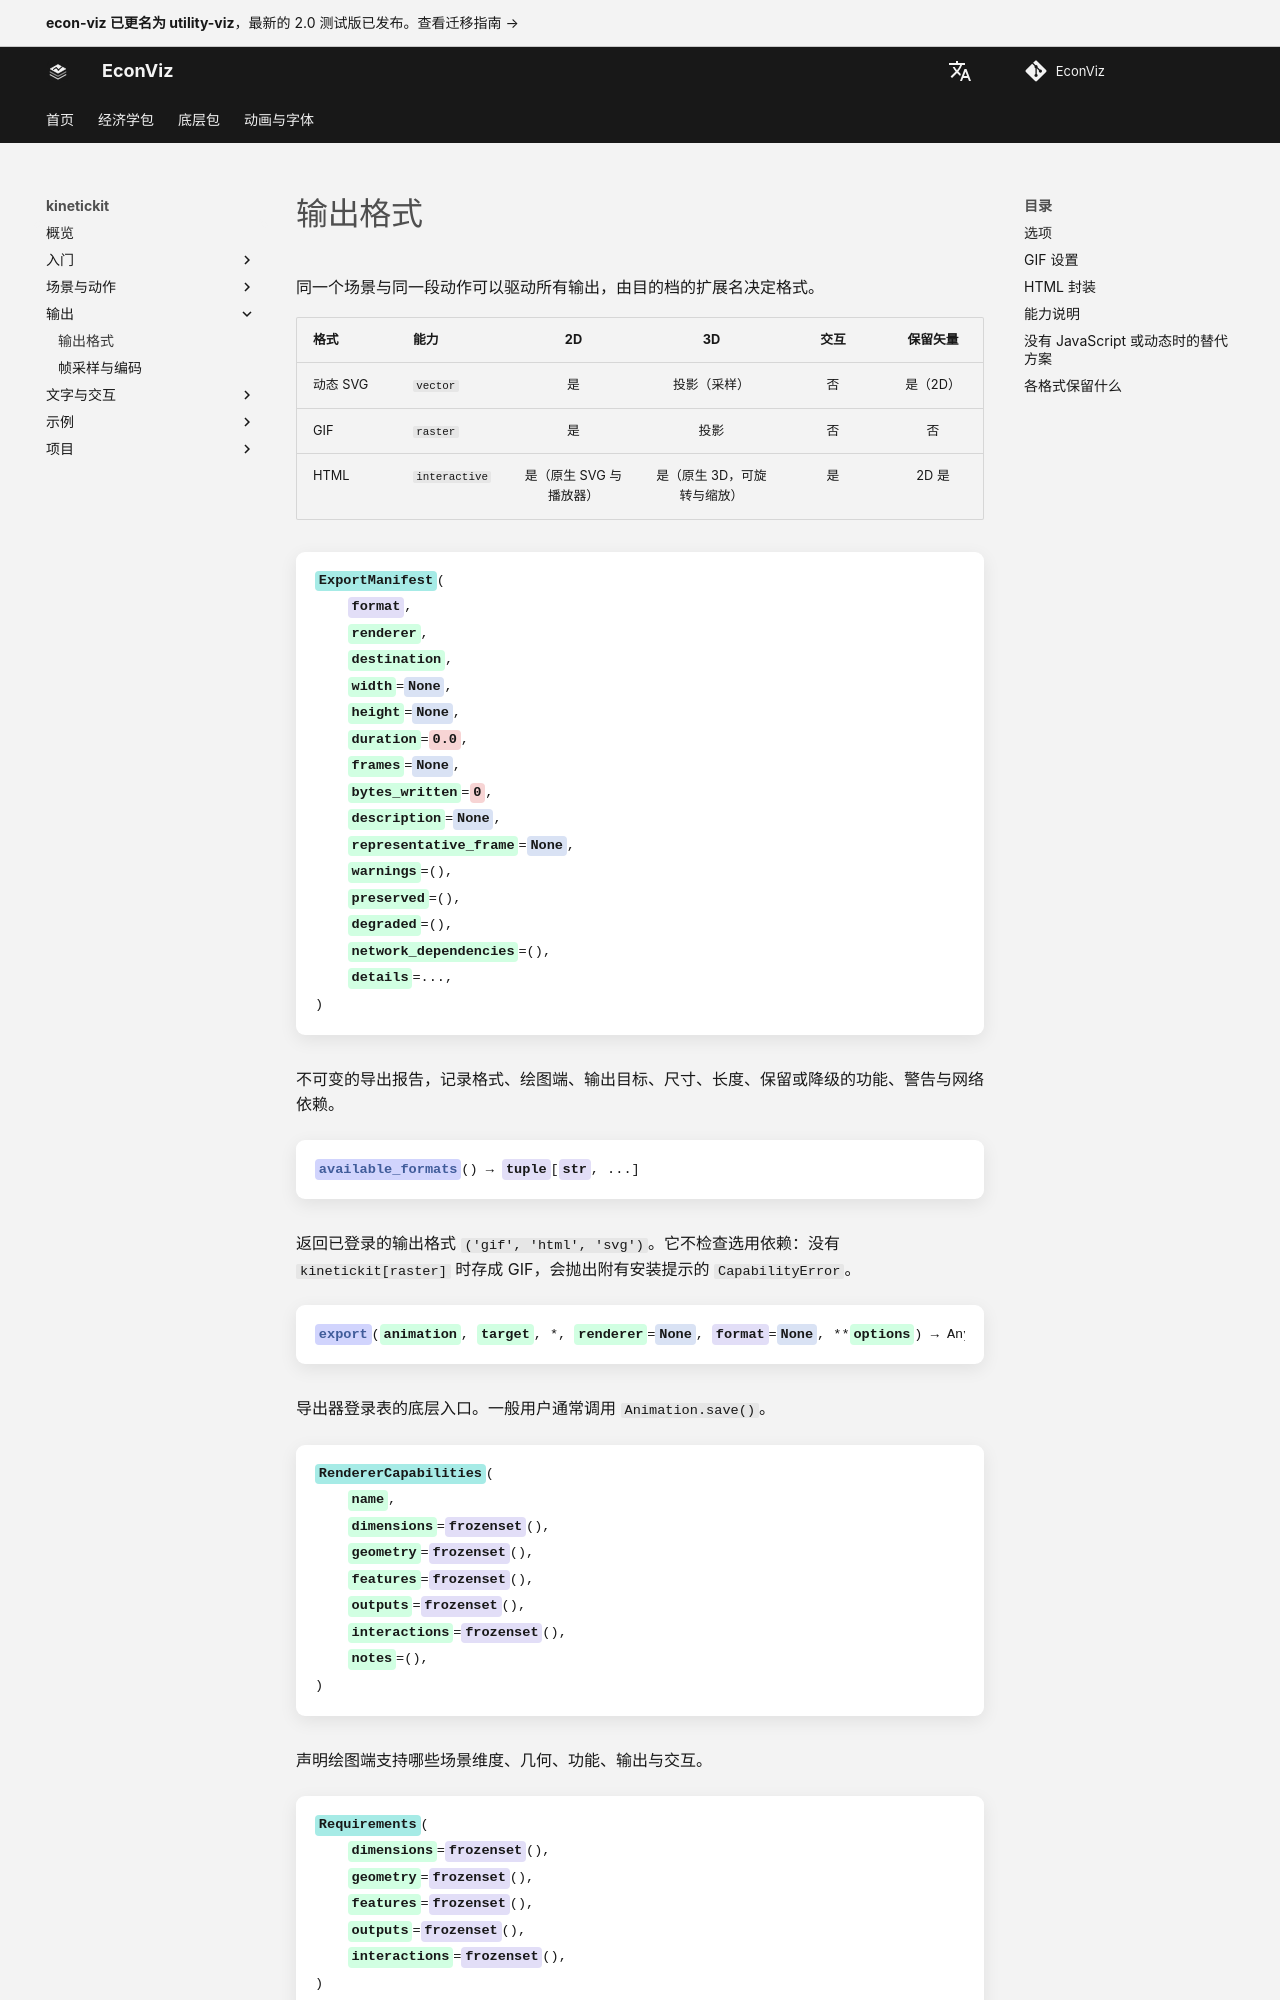

repository: EconViz/econ-viz-docs · page: zh-CN/kinetickit/guides/outputs/index.html · generator: mkdocs

---
seo_title: "输出格式"
---

# 输出格式

<span id="sec-outputs"></span>

同一个场景与同一段动作可以驱动所有输出，由目的档的扩展名决定格式。

| 格式 | 能力 | 2D | 3D | 交互 | 保留矢量 |
| --- | --- | :-: | :-: | :-: | :-: |
| 动态 SVG | `vector` | 是 | 投影（采样） | 否 | 是（2D） |
| GIF | `raster` | 是 | 投影 | 否 | 否 |
| HTML | `interactive` | 是（原生 SVG 与播放器） | 是（原生 3D，可旋转与缩放） | 是 | 2D 是 |

<!-- api: kinetickit.guides_outputs_1 -->

不可变的导出报告，记录格式、绘图端、输出目标、尺寸、长度、保留或降级的功能、警告与网络依赖。

<!-- api: kinetickit.guides_outputs_2 -->

返回已登录的输出格式 `('gif', 'html', 'svg')`。它不检查选用依赖：没有 `kinetickit[raster]` 时存成 GIF，会抛出附有安装提示的 `CapabilityError`。

<!-- api: kinetickit.guides_outputs_3 -->

导出器登录表的底层入口。一般用户通常调用 `Animation.save()`。

<!-- api: kinetickit.guides_outputs_4 -->

声明绘图端支持哪些场景维度、几何、功能、输出与交互。

<!-- api: kinetickit.guides_outputs_5 -->

KineticKit 由场景、动作、交互与无障碍数据推算出的动画所需能力。

<!-- api: kinetickit.guides_outputs_6 -->

在写入任何文件之前，先算出动画的 `Requirements`。每次导出都会先拿它和绘图端的能力比对：不支持的组合会抛出 `CapabilityError`，指出缺少的能力并附上提示，导出失败时也不会留下任何文件。
